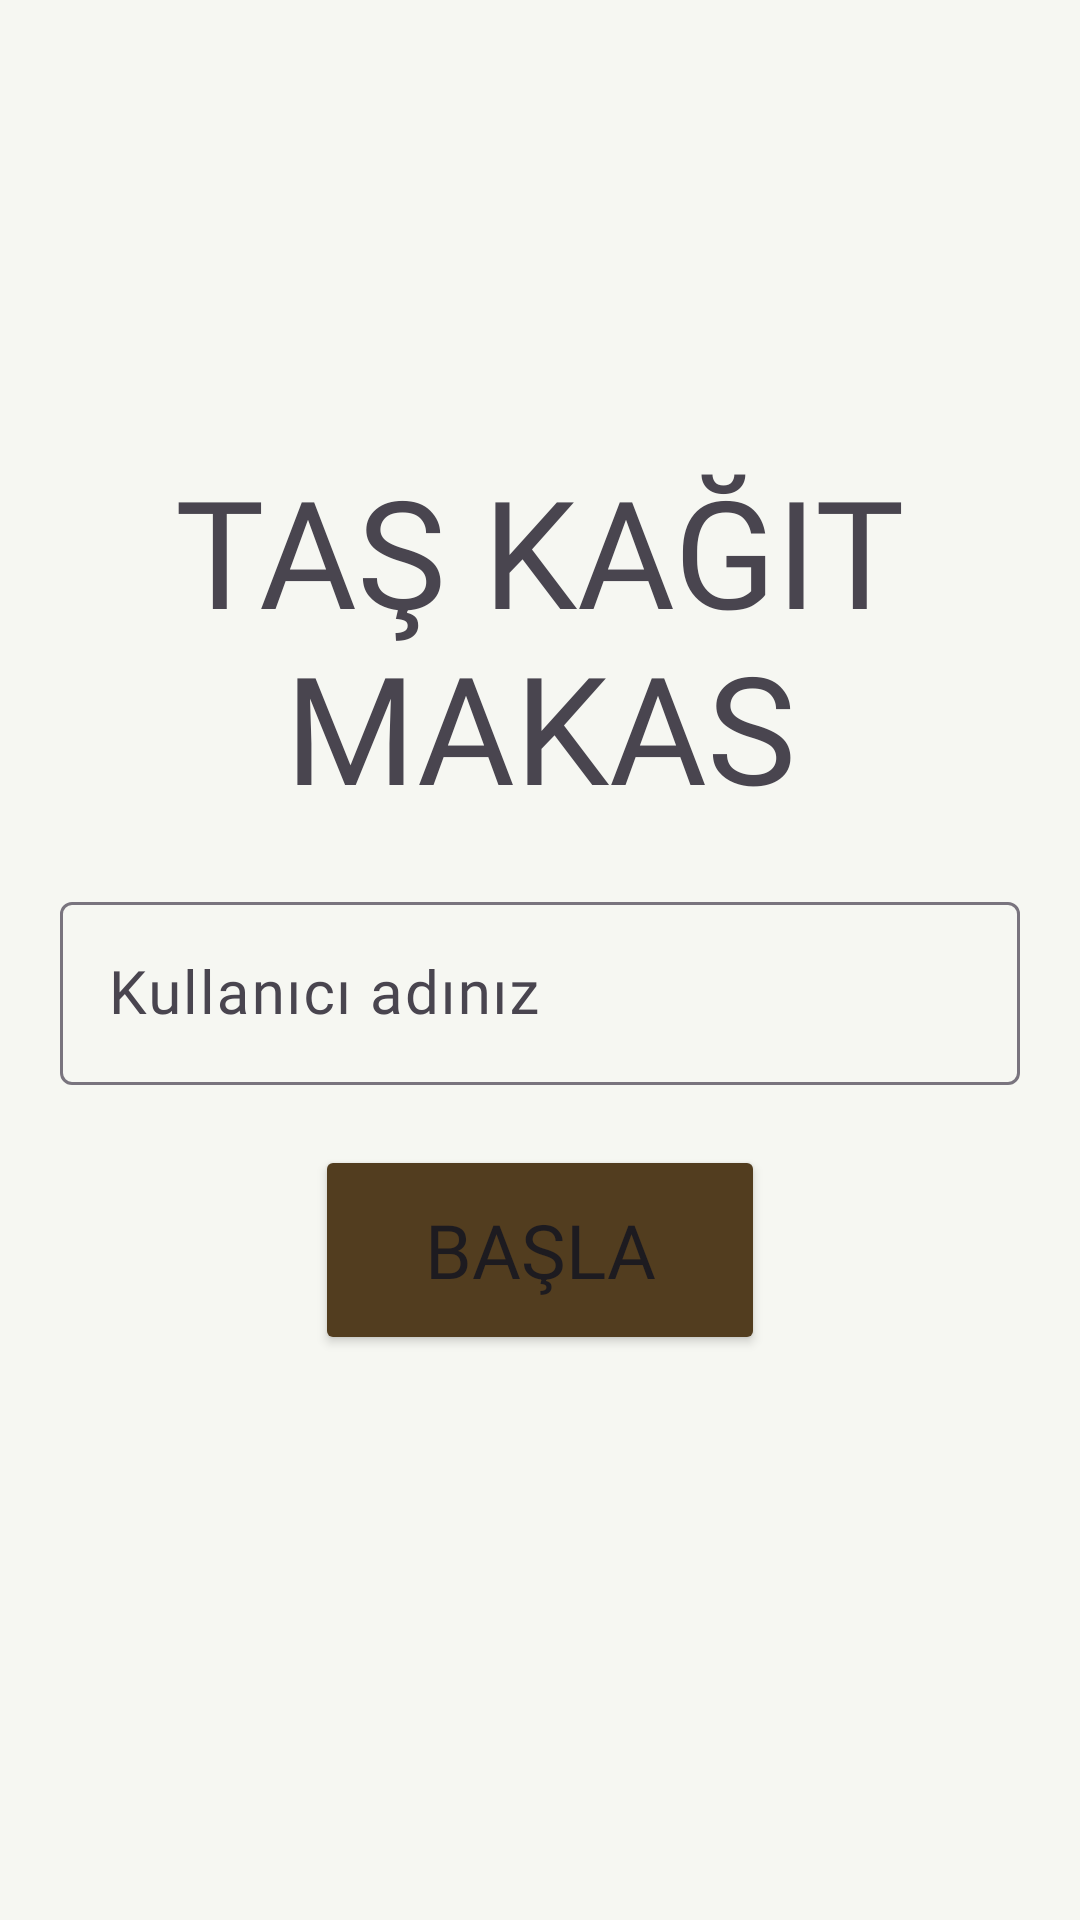

This screen was rendered from an Android layout file. Write that file and the resources it references.
<!-- AndroidManifest.xml: application theme Theme.StonePaperScissors -->
<!-- res/layout/activity_main_menu.xml -->
<?xml version="1.0" encoding="utf-8"?>
<LinearLayout xmlns:android="http://schemas.android.com/apk/res/android"
    xmlns:tools="http://schemas.android.com/tools"
    android:id="@+id/main"
    android:layout_width="match_parent"
    android:layout_height="match_parent"
    android:background="@color/ice"
    android:orientation="vertical"
    tools:context=".MainMenu">


    <TextView
        android:layout_width="match_parent"
        android:layout_height="wrap_content"
        android:layout_marginTop="150dp"
        android:fontFamily="@font/ubuntu_medium"
        android:text="TAŞ KAĞIT MAKAS"
        android:textAlignment="center"
        android:textSize="50sp" />

    <com.google.android.material.textfield.TextInputLayout
        android:id="@+id/textField"
        android:layout_width="match_parent"
        android:layout_height="wrap_content"
        android:layout_marginLeft="20dp"
        android:layout_marginTop="20dp"
        android:layout_marginRight="20dp"
        android:hint="Kullanıcı adınız">

        <com.google.android.material.textfield.TextInputEditText
            android:id="@+id/inputField"
            android:layout_width="match_parent"
            android:layout_height="wrap_content"
            android:fontFamily="@font/ubuntu"
            android:textSize="20sp" />

    </com.google.android.material.textfield.TextInputLayout>


    <Button
        android:id="@+id/btnStart"
        android:layout_width="150dp"
        android:layout_height="70dp"
        android:layout_gravity="center"
        android:layout_marginTop="20dp"
        android:backgroundTint="@color/buttonColor"
        android:fontFamily="@font/ubuntu_medium"
        android:text="BAŞLA"
        android:textSize="25sp" />


</LinearLayout>
<!-- resources referenced by this layout -->
<resources>
  <color name="buttonColor">#523D1F</color>
  <color name="ice">#F6F7F2</color>
  <style name="Theme.StonePaperScissors" parent="Base.Theme.StonePaperScissors" />
  <style name="Base.Theme.StonePaperScissors" parent="Theme.Material3.DayNight.NoActionBar">
          
          
      </style>
</resources>
